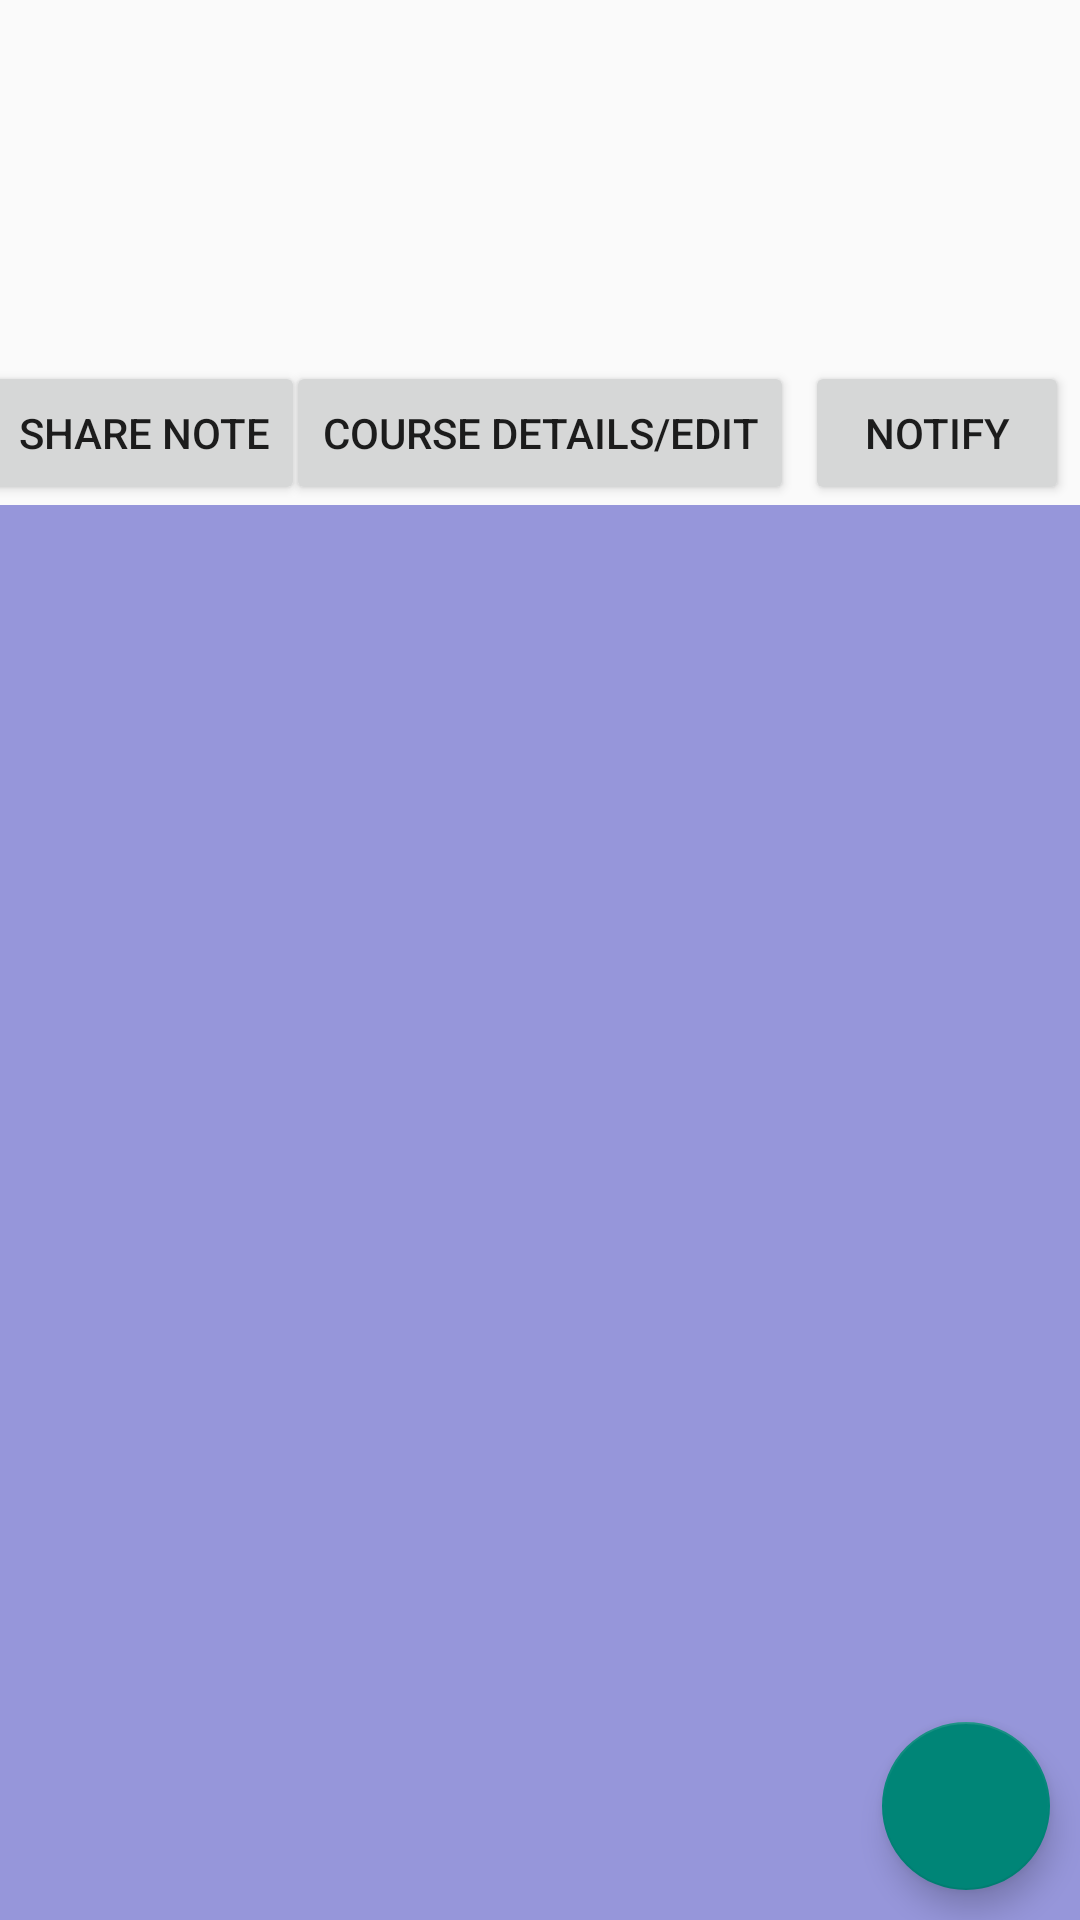

The Android layout XML behind this screen, and the referenced resources:
<!-- AndroidManifest.xml: application theme Theme.BradleyPrieskornSchedulerApp -->
<!-- res/layout/activity_assessment.xml -->
<?xml version="1.0" encoding="utf-8"?>
<androidx.constraintlayout.widget.ConstraintLayout xmlns:android="http://schemas.android.com/apk/res/android"
    xmlns:app="http://schemas.android.com/apk/res-auto"
    xmlns:tools="http://schemas.android.com/tools"
    android:layout_width="match_parent"
    android:layout_height="match_parent"
    tools:context=".controllers.AssessmentActivity">

    <androidx.appcompat.widget.Toolbar
        android:layout_width="match_parent"
        android:layout_height="wrap_content"
        android:id="@+id/assessmentAppBar"
        app:layout_constraintTop_toTopOf="parent"
        app:layout_constraintLeft_toLeftOf="parent"
        app:layout_constraintRight_toRightOf="parent"/>


    <com.google.android.material.floatingactionbutton.FloatingActionButton
        android:layout_width="wrap_content"
        android:layout_height="wrap_content"
        android:layout_marginBottom="10dp"
        android:layout_marginRight="10dp"
        android:id="@+id/assessmentFloatingActionButton"
        android:src="@drawable/ic_add_foreground"
        app:layout_constraintBottom_toBottomOf="parent"
        app:layout_constraintRight_toRightOf="parent"/>

    <TextView
        android:id="@+id/currentCourseLabel"
        android:layout_width="wrap_content"
        android:layout_height="wrap_content"
        android:layout_marginTop="16dp"
        android:textSize="24sp"
        app:layout_constraintEnd_toEndOf="parent"
        app:layout_constraintHorizontal_bias="0.498"
        app:layout_constraintStart_toStartOf="parent"
        app:layout_constraintTop_toBottomOf="@+id/assessmentAppBar" />

    <Button
        android:id="@+id/editCourseButton"
        android:layout_width="wrap_content"
        android:layout_height="wrap_content"
        android:layout_marginTop="16dp"
        android:text="@string/editButtonLabel"
        app:layout_constraintEnd_toEndOf="parent"
        app:layout_constraintStart_toStartOf="parent"
        app:layout_constraintTop_toBottomOf="@+id/currentCourseLabel" />

    <androidx.recyclerview.widget.RecyclerView
        android:layout_width="match_parent"
        android:layout_height="0dp"
        android:id="@+id/assessmentRecyclerView"
        android:background="@color/recyclerBackground"
        app:layout_constraintBottom_toBottomOf="parent"
        app:layout_constraintEnd_toEndOf="parent"
        app:layout_constraintStart_toStartOf="parent"
        app:layout_constraintTop_toBottomOf="@+id/editCourseButton" />

    <Button
        android:id="@+id/shareNoteButton"
        android:layout_width="wrap_content"
        android:layout_height="wrap_content"
        android:layout_marginTop="16dp"
        android:text="@string/shareNoteButton"
        app:layout_constraintEnd_toStartOf="@+id/editCourseButton"
        app:layout_constraintStart_toStartOf="parent"
        app:layout_constraintTop_toBottomOf="@+id/currentCourseLabel" />

    <Button
        android:id="@+id/notifyButton"
        android:layout_width="wrap_content"
        android:layout_height="wrap_content"
        android:layout_marginTop="16dp"
        android:text="@string/notify"
        app:layout_constraintEnd_toEndOf="parent"
        app:layout_constraintStart_toEndOf="@+id/editCourseButton"
        app:layout_constraintTop_toBottomOf="@+id/currentCourseLabel" />


</androidx.constraintlayout.widget.ConstraintLayout>
<!-- resources referenced by this layout -->
<resources>
  <color name="recyclerBackground">#600A</color>
  <string name="editButtonLabel">Course Details/Edit</string>
  <string name="notify">Notify</string>
  <string name="shareNoteButton">Share Note</string>
  <style name="Theme.BradleyPrieskornSchedulerApp" parent="Theme.AppCompat.DayNight.NoActionBar">
          
          <item name="colorPrimary">@color/purple_500</item>
          <item name="colorPrimaryVariant">@color/purple_700</item>
          <item name="colorOnPrimary">@color/white</item>
          
          <item name="colorSecondary">@color/teal_200</item>
          <item name="colorSecondaryVariant">@color/teal_700</item>
          <item name="colorOnSecondary">@color/black</item>
          
          <item name="android:statusBarColor" tools:targetApi="l">?attr/colorPrimaryVariant</item>
          
      </style>
  <color name="purple_500">#FF6200EE</color>
  <color name="purple_700">#FF3700B3</color>
  <color name="white">#FFFFFFFF</color>
  <color name="teal_200">#FF03DAC5</color>
  <color name="teal_700">#FF018786</color>
  <color name="black">#FF000000</color>
</resources>
